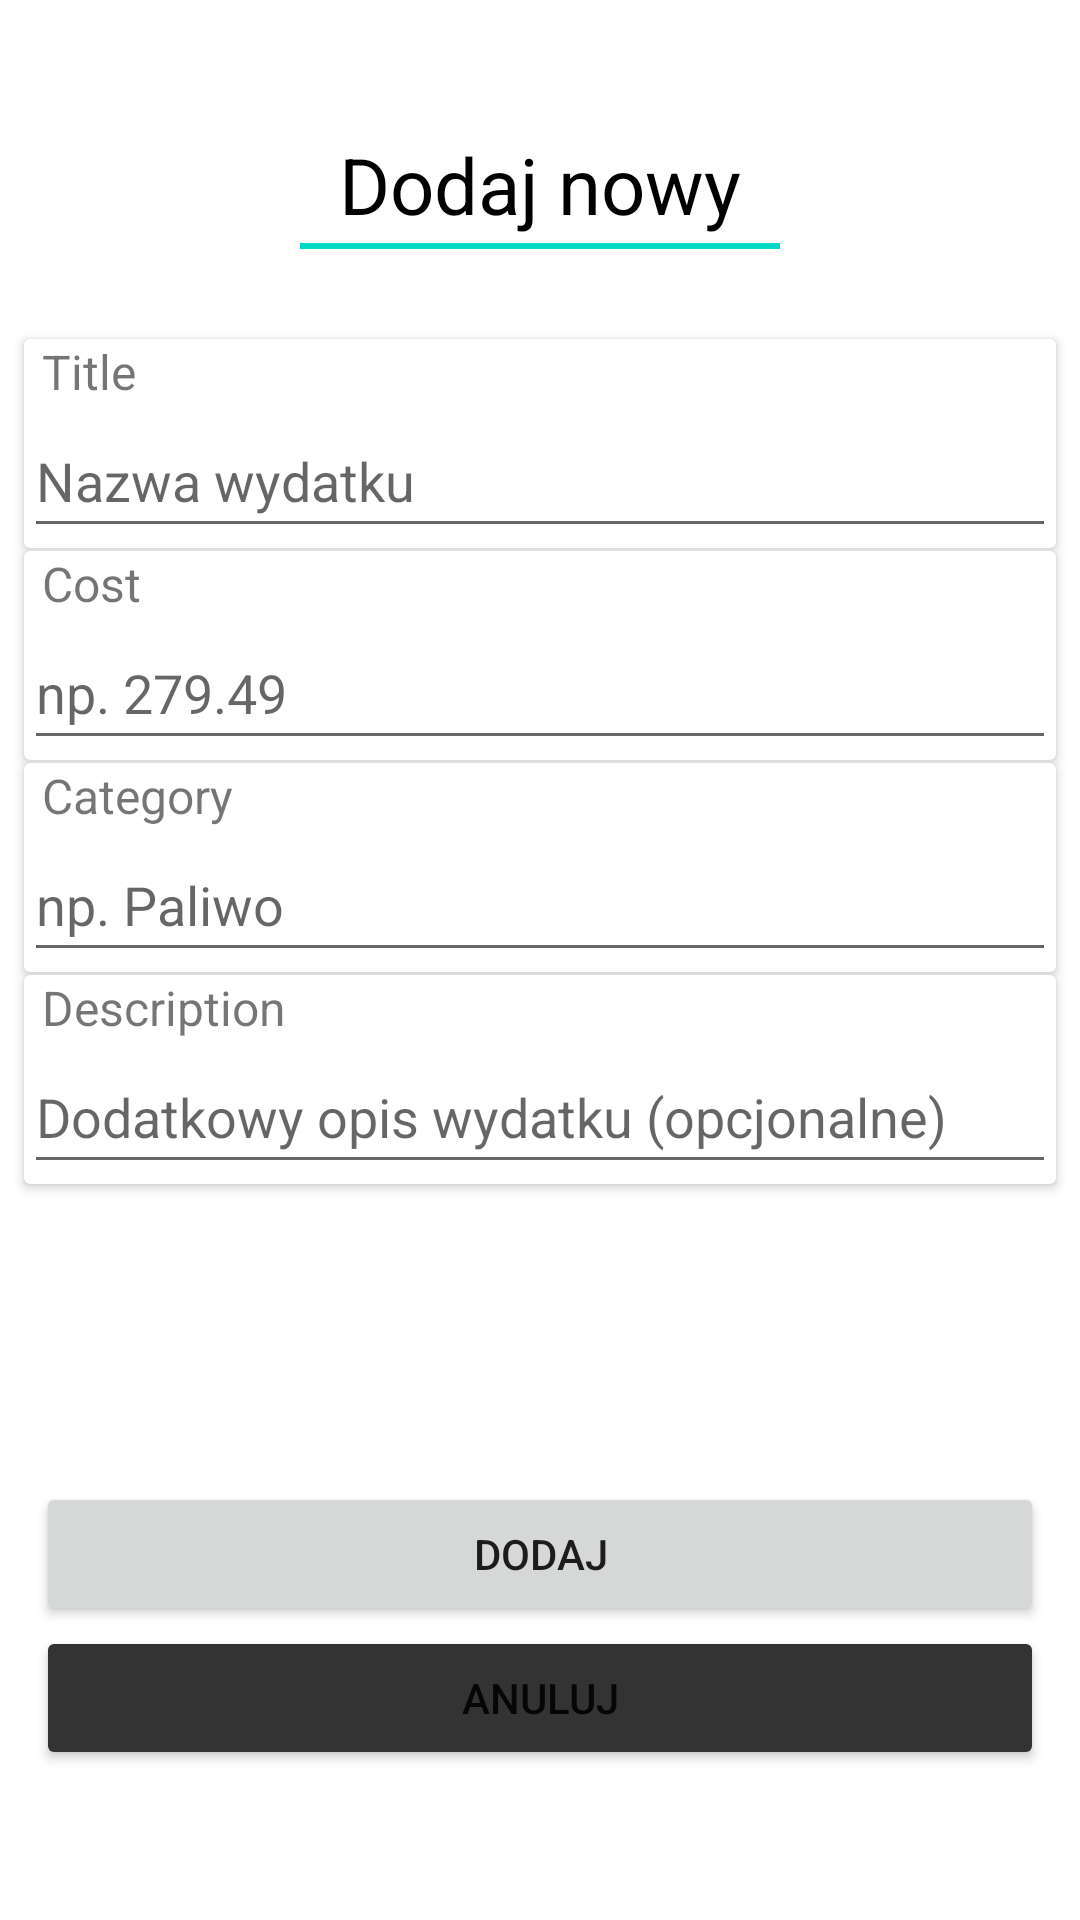

The Android layout XML behind this screen, and the referenced resources:
<!-- AndroidManifest.xml: application theme Theme.WalletApp -->
<!-- res/layout/fragment_f_item_add.xml -->
<?xml version="1.0" encoding="utf-8"?>
<FrameLayout xmlns:android="http://schemas.android.com/apk/res/android"
    xmlns:tools="http://schemas.android.com/tools"
    android:layout_width="match_parent"
    android:layout_height="match_parent"
    tools:context=".FItemAdd">

    <LinearLayout
        android:layout_width="match_parent"
        android:layout_height="match_parent"
        android:gravity="center"
        android:orientation="vertical">
        <TextView
            android:layout_width="match_parent"
            android:layout_height="wrap_content"
            android:textAlignment="center"
            android:textColor="@color/black"
            android:layout_marginTop="44dp"
            android:textSize="26sp"
            android:text="Dodaj nowy"
            />
        <View
            android:layout_width="match_parent"
            android:layout_marginHorizontal="100dp"
            android:layout_height="2dp"
            android:layout_marginTop="2dp"
            android:background="@color/teal_200"
            android:layout_marginBottom="30dp"
            />
        
        <androidx.cardview.widget.CardView
            android:layout_width="match_parent"
            android:layout_height="wrap_content"
            android:layout_marginHorizontal="8dp"
            >
            <LinearLayout
                android:layout_width="match_parent"
                android:layout_height="wrap_content"
                android:orientation="vertical">
                <TextView
                    android:layout_width="match_parent"
                    android:layout_height="wrap_content"
                    android:layout_marginStart="6dp"
                    android:textSize="16sp"
                    android:text="Title"
                    />
                <EditText
                    android:id="@+id/fitemAdd_title"
                    android:layout_width="match_parent"
                    android:layout_height="wrap_content"
                    android:minHeight="48dp"
                    android:hint="Nazwa wydatku"
                    android:textSize="18sp" />
            </LinearLayout>
        </androidx.cardview.widget.CardView>

        
        <androidx.cardview.widget.CardView
            android:layout_width="match_parent"
            android:layout_height="wrap_content"
            android:layout_marginHorizontal="8dp"
            android:layout_marginTop="1dp"
            >
            <LinearLayout
                android:layout_width="match_parent"
                android:layout_height="wrap_content"
                android:orientation="vertical">
                <TextView
                    android:layout_width="match_parent"
                    android:layout_height="wrap_content"
                    android:layout_marginStart="6dp"
                    android:textSize="16sp"
                    android:text="Cost"
                    />
                <EditText
                    android:id="@+id/fitemAdd_cost"
                    android:inputType="numberDecimal"
                    android:layout_width="match_parent"
                    android:layout_height="wrap_content"
                    android:minHeight="48dp"
                    android:hint="np. 279.49"
                    android:textSize="18sp"
                    />
            </LinearLayout>
        </androidx.cardview.widget.CardView>

        
        <androidx.cardview.widget.CardView
            android:layout_width="match_parent"
            android:layout_height="wrap_content"
            android:layout_marginHorizontal="8dp"
            android:layout_marginTop="1dp"
            >
            <LinearLayout
                android:layout_width="match_parent"
                android:layout_height="wrap_content"
                android:orientation="vertical">
                <TextView
                    android:layout_width="match_parent"
                    android:layout_height="wrap_content"
                    android:layout_marginStart="6dp"
                    android:textSize="16sp"
                    android:text="Category"
                    />
                <EditText
                    android:id="@+id/fitemAdd_category"
                    android:layout_width="match_parent"
                    android:layout_height="wrap_content"
                    android:inputType="text"
                    android:autofillHints="category"
                    android:minHeight="48dp"
                    android:hint="np. Paliwo"
                    android:textSize="18sp"
                    />
            </LinearLayout>
        </androidx.cardview.widget.CardView>

        
        <androidx.cardview.widget.CardView
            android:layout_width="match_parent"
            android:layout_height="wrap_content"
            android:layout_marginHorizontal="8dp"
            android:layout_marginTop="1dp"
            >
            <LinearLayout
                android:layout_width="match_parent"
                android:layout_height="wrap_content"
                android:orientation="vertical">
                <TextView
                    android:layout_width="match_parent"
                    android:layout_height="wrap_content"
                    android:layout_marginStart="6dp"
                    android:textSize="16sp"
                    android:text="Description"
                    />
                <EditText
                    android:id="@+id/fitemAdd_description"
                    android:layout_width="match_parent"
                    android:layout_height="wrap_content"
                    android:minHeight="48dp"
                    android:textSize="18sp"
                    android:hint="Dodatkowy opis wydatku (opcjonalne)"
                    />
            </LinearLayout>
        </androidx.cardview.widget.CardView>

        
        <RelativeLayout
            android:layout_width="match_parent"
            android:layout_height="match_parent">

            <LinearLayout
                android:layout_width="match_parent"
                android:layout_height="wrap_content"
                android:layout_alignParentBottom="true"
                android:orientation="vertical">

                <Button
                    android:id="@+id/fitemAdd_btn_save"
                    android:layout_width="match_parent"
                    android:layout_height="wrap_content"
                    android:layout_marginHorizontal="12dp"
                    android:text="Dodaj"
                    />

                <Button
                    android:id="@+id/fitemAdd_btn_return"
                    android:layout_width="match_parent"
                    android:layout_height="wrap_content"
                    android:layout_marginHorizontal="12dp"
                    android:layout_marginBottom="50dp"
                    android:backgroundTint="@color/grey"
                    android:text="Anuluj"
                    />
            </LinearLayout>
        </RelativeLayout>
    </LinearLayout>

</FrameLayout>
<!-- resources referenced by this layout -->
<resources>
  <color name="black">#FF000000</color>
  <color name="grey">#333</color>
  <color name="teal_200">#FF03DAC5</color>
  <style name="Theme.WalletApp" parent="Theme.MaterialComponents.DayNight.DarkActionBar">
          
          <item name="colorPrimary">@color/purple_500</item>
          <item name="colorPrimaryVariant">@color/purple_700</item>
          <item name="colorOnPrimary">@color/white</item>
          
          <item name="colorSecondary">@color/teal_200</item>
          <item name="colorSecondaryVariant">@color/teal_700</item>
          <item name="colorOnSecondary">@color/black</item>
          
          <item name="android:statusBarColor" tools:targetApi="l">?attr/colorPrimaryVariant</item>
          
      </style>
  <color name="purple_500">#FF6200EE</color>
  <color name="purple_700">#FF3700B3</color>
  <color name="white">#FFFFFFFF</color>
  <color name="teal_700">#FF018786</color>
</resources>
